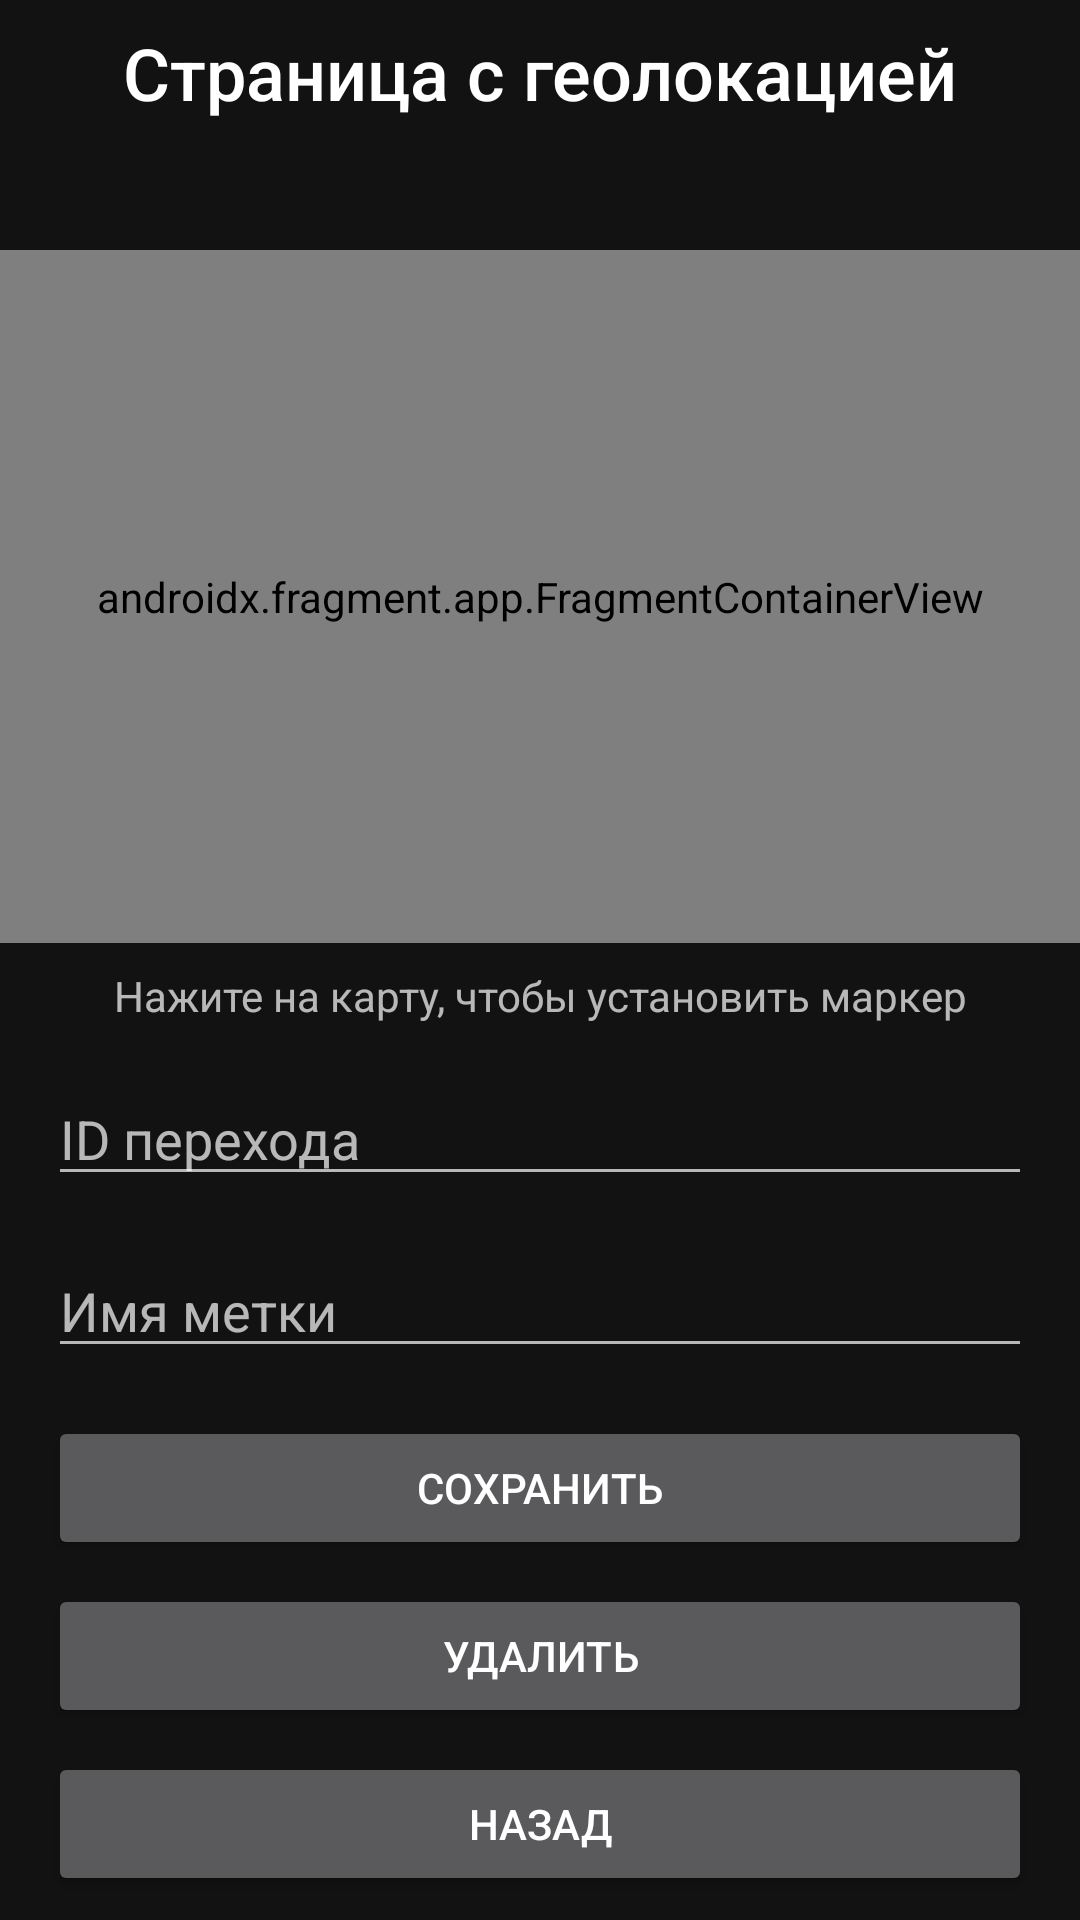

Android layout source for this screen:
<!-- AndroidManifest.xml: application theme Theme.MaterialComponents.NoActionBar -->
<!-- res/layout/editor_choose_layout_4.xml -->
<?xml version="1.0" encoding="utf-8"?>
<LinearLayout xmlns:android="http://schemas.android.com/apk/res/android"
    xmlns:tools="http://schemas.android.com/tools"
    android:layout_width="match_parent"
    android:layout_height="match_parent"
    android:orientation="vertical">


    <TextView
        android:layout_width="wrap_content"
        android:layout_height="wrap_content"
        android:layout_gravity="center"
        android:layout_marginHorizontal="16dp"
        android:layout_marginVertical="8dp"
        android:textAppearance="@style/TextAppearance.AppCompat.Body2"
        android:textSize="24sp"
        android:text="Страница с геолокацией" />

    <TextView
        android:id="@+id/editChooseLayout4Id"
        android:layout_width="match_parent"
        android:layout_height="wrap_content"
        android:layout_gravity="center"
        android:layout_marginVertical="8dp"
        android:gravity="center"
        android:text=""/>

    <androidx.fragment.app.FragmentContainerView
        android:id="@+id/fragmentContainerView"
        android:name="ru.yandex.romiusse.cubesquest.MapFragment"
        android:layout_width="match_parent"
        android:layout_weight="1"
        android:layout_height="0dp" />

    <TextView
        android:layout_width="match_parent"
        android:layout_height="wrap_content"
        android:layout_gravity="center"
        android:layout_marginVertical="8dp"
        android:gravity="center"
        android:text="Нажите на карту, чтобы установить маркер"/>

    <EditText
        android:id="@+id/editChooseLayout4IdTo"
        android:layout_width="match_parent"
        android:layout_height="wrap_content"
        android:ems="10"
        android:gravity="start|top"
        android:layout_marginVertical="8dp"
        android:layout_marginHorizontal="16dp"
        android:hint="ID перехода"
        android:inputType="number" />
    <EditText
        android:id="@+id/editChooseLayout4FlagName"
        android:layout_width="match_parent"
        android:layout_height="wrap_content"
        android:ems="10"
        android:gravity="start|top"
        android:layout_marginVertical="8dp"
        android:layout_marginHorizontal="16dp"
        android:hint="Имя метки" />
    <Button
        android:id="@+id/editChooseLayout4Save"
        android:layout_width="match_parent"
        android:layout_height="wrap_content"
        android:layout_marginVertical="8dp"
        android:layout_marginHorizontal="16dp"
        android:text="Сохранить" />
    <Button
        android:id="@+id/editChooseLayout4Remove"
        android:layout_width="match_parent"
        android:layout_height="wrap_content"
        android:layout_marginHorizontal="16dp"
        android:text="Удалить" />
    <Button
        android:id="@+id/editChooseLayout4Exit"
        android:layout_width="match_parent"
        android:layout_height="wrap_content"
        android:layout_marginVertical="8dp"
        android:layout_marginHorizontal="16dp"
        android:text="Назад" />


</LinearLayout>
<!-- resources referenced by this layout -->
<resources>

</resources>
